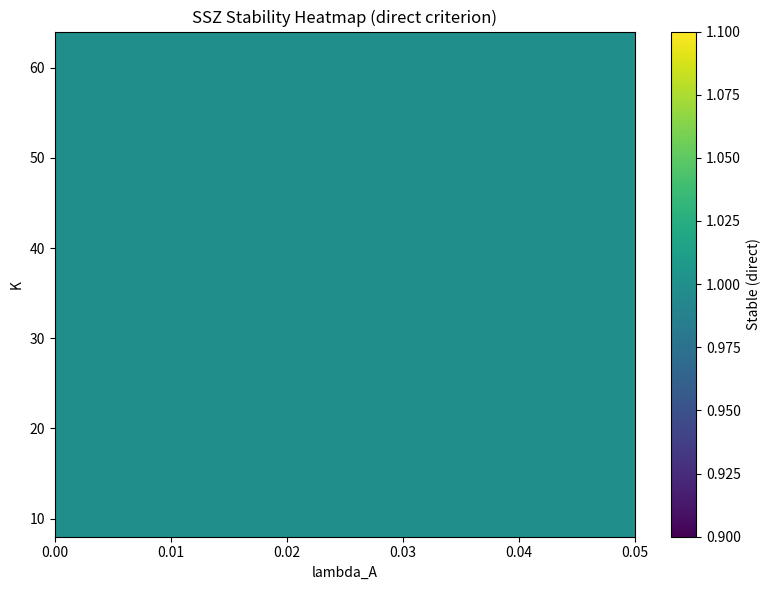
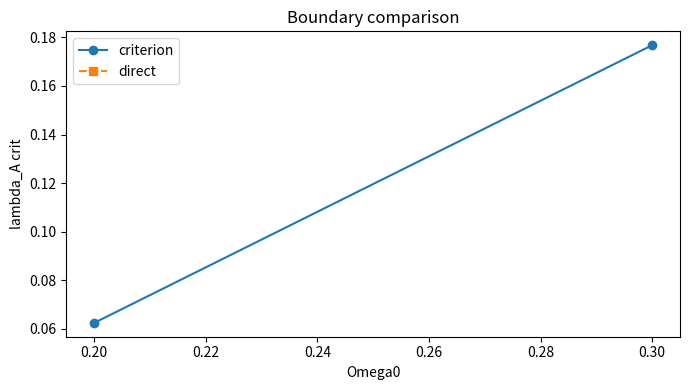

Source code (Python) for these figures, in order:
#!/usr/bin/env python3
# -*- coding: utf-8 -*-
"""
SSZ Proof Sweep
===============

Grid and adaptive sweeps for the SSZ stabilization criterion versus direct gain.
Builds upon the numerical kernels used in ssz_proof_check.py and extends them with
parameter grids, boundary searches, and reporting utilities.

© 2025 Carmen Wrede, Lino Casu
Licensed under the ANTI-CAPITALIST SOFTWARE LICENSE v1.4
"""

import argparse
import csv
import json
import math
import os
from dataclasses import dataclass, asdict, replace
from pathlib import Path
from typing import Dict, List, Optional, Sequence, Tuple

try:
    import matplotlib.pyplot as plt  # type: ignore

    HAS_MATPLOTLIB = True
except ImportError:  # pragma: no cover - optional dependency
    HAS_MATPLOTLIB = False

import bisect

PI = math.pi
TWO_PI = 2.0 * math.pi


@dataclass
class Parameters:
    alpha: float = 0.8
    eta: float = 0.05
    omega: float = 0.25
    m: int = 2
    Omega0: float = 0.3
    epsilon: float = 0.1
    q: float = 2.0
    lambda_A: float = 0.02
    K: int = 32
    sigma0: float = 1.0
    R: float = 0.98
    Kappa: float = 0.05
    phi: float = 1.618033988749895
    r0: float = 1.0
    theta_samples: int = 2000
    segment_mode: str = "uniform"


# ---------------------------------------------------------------------------
# Core kernels
# ---------------------------------------------------------------------------

def r_theta(theta: float, params: Parameters) -> float:
    return params.r0 * (params.phi ** (theta / (PI / 2.0)))

def sigma_theta(theta: float, params: Parameters) -> float:
    return params.sigma0 * (params.phi ** (theta / (PI / 2.0)))

def gamma_loc(theta: float, params: Parameters) -> float:
    omega_local = params.omega - params.m * params.Omega0 * (1.0 + params.eta * math.cos(theta))
    denominator = max(1e-12, r_theta(theta, params) ** params.alpha)
    numerator = params.m * params.Omega0 * math.sin(theta)
    return math.tanh(numerator / denominator) * omega_local

def trapezoid_integral(func, params: Parameters) -> float:
    n = max(8, params.theta_samples)
    h = TWO_PI / n
    total = 0.5 * (func(0.0, params) + func(TWO_PI, params))
    for k in range(1, n):
        theta = k * h
        total += func(theta, params)
    return total * h

def uniform_segment_angles(params: Parameters) -> List[float]:
    return [TWO_PI * k / params.K for k in range(params.K)]

def weighted_segment_angles(params: Parameters, resolution: int = 4096) -> List[float]:
    samples = max(resolution, params.theta_samples * 2)
    step = TWO_PI / samples
    cumulative = [0.0]
    total = 0.0
    for idx in range(samples):
        theta = idx * step
        total += sigma_theta(theta, params)
        cumulative.append(total)
    if total == 0.0:
        return uniform_segment_angles(params)
    targets = [total * k / params.K for k in range(params.K)]
    angles: List[float] = []
    for target in targets:
        pos = bisect.bisect_left(cumulative, target)
        if pos == 0:
            angles.append(0.0)
            continue
        if pos >= len(cumulative):
            angles.append(TWO_PI)
            continue
        left_val = cumulative[pos - 1]
        right_val = cumulative[pos]
        fraction = 0.0 if right_val == left_val else (target - left_val) / (right_val - left_val)
        theta_left = (pos - 1) * step
        angle = theta_left + fraction * step
        angles.append(min(TWO_PI, max(0.0, angle)))
    return angles

def get_segment_angles(params: Parameters) -> List[float]:
    mode = params.segment_mode.lower()
    if mode == "weighted":
        return weighted_segment_angles(params)
    return uniform_segment_angles(params)


# ---------------------------------------------------------------------------
# Gain and bounds
# ---------------------------------------------------------------------------

def compute_Xi(params: Parameters) -> float:
    def integrand(theta: float, p: Parameters) -> float:
        return abs(gamma_loc(theta, p))
    integral_abs = trapezoid_integral(integrand, params)
    Omega_max = params.Omega0 * (1.0 + params.epsilon)
    L = trapezoid_integral(lambda th, p: r_theta(th, p), params)
    correction = params.alpha * max(0.0, params.m * Omega_max - params.omega) - params.eta
    Xi = correction * L + math.log(max(1e-12, params.R * (1.0 - params.Kappa)))
    return Xi + integral_abs

def compute_logG(params: Parameters) -> float:
    integral_gamma = trapezoid_integral(lambda th, p: gamma_loc(th, p), params)
    angles = get_segment_angles(params)
    damping_sum = 0.0
    for theta in angles:
        damping_sum += params.lambda_A * sigma_theta(theta, params)
    log_mirror = params.K * math.log(max(1e-12, params.R * (1.0 - params.Kappa)))
    log_G = integral_gamma - damping_sum + log_mirror
    return log_G

def evaluate_stability(params: Parameters) -> Dict[str, float]:
    Xi = compute_Xi(params)
    logG = compute_logG(params)
    lhs = params.lambda_A * params.K * params.sigma0
    stable_criterion = lhs > Xi
    stable_direct = logG < 0.0
    return {
        "lambda_A": params.lambda_A,
        "K": params.K,
        "Omega0": params.Omega0,
        "Xi": Xi,
        "logG": logG,
        "lhs": lhs,
        "stable_criterion": bool(stable_criterion),
        "stable_direct": bool(stable_direct),
        "agree": bool(stable_criterion == stable_direct),
    }


# ---------------------------------------------------------------------------
# Sweeps and boundary searches
# ---------------------------------------------------------------------------

def run_grid_sweep(base: Parameters,
                   lambda_grid: Sequence[float],
                   k_grid: Sequence[int],
                   omega_grid: Sequence[float]) -> List[Dict[str, float]]:
    results: List[Dict[str, float]] = []
    for lam in lambda_grid:
        for K in k_grid:
            for omega0 in omega_grid:
                params = replace(base, lambda_A=lam, K=K, Omega0=omega0)
                results.append(evaluate_stability(params))
    return results

def bisection_lambda_crit(base: Parameters,
                          K: int,
                          Omega0: float,
                          lambda_max: float,
                          target: str,
                          tol: float = 1e-4,
                          max_iter: int = 40) -> Optional[float]:
    params = replace(base, K=K, Omega0=Omega0)
    left, right = 0.0, lambda_max
    setattr(params, "lambda_A", left)
    eval_left = evaluate_stability(params)
    left_ok = eval_left["stable_direct"] if target == "direct" else eval_left["stable_criterion"]
    setattr(params, "lambda_A", right)
    eval_right = evaluate_stability(params)
    right_ok = eval_right["stable_direct"] if target == "direct" else eval_right["stable_criterion"]
    if not right_ok:
        return None
    if left_ok:
        return left
    for _ in range(max_iter):
        mid = 0.5 * (left + right)
        setattr(params, "lambda_A", mid)
        eval_mid = evaluate_stability(params)
        mid_ok = eval_mid["stable_direct"] if target == "direct" else eval_mid["stable_criterion"]
        if mid_ok:
            right = mid
        else:
            left = mid
        if right - left < tol:
            break
    return max(0.0, right)

def integer_binary_search_K(base: Parameters,
                            lambda_A: float,
                            Omega0: float,
                            K_min: int,
                            K_max: int,
                            target: str) -> Optional[int]:
    def is_stable(K_value: int) -> bool:
        params = replace(base, lambda_A=lambda_A, Omega0=Omega0, K=K_value)
        res = evaluate_stability(params)
        return res["stable_direct"] if target == "direct" else res["stable_criterion"]
    low = max(2, K_min)
    high = max(low, K_max)
    if not is_stable(high):
        return None
    while low < high:
        mid = (low + high) // 2
        if is_stable(mid):
            high = mid
        else:
            low = mid + 1
    return high

def find_boundaries(base: Parameters,
                    omega_grid: Sequence[float],
                    lambda_max: float,
                    K_max: int) -> List[Dict[str, float]]:
    boundaries: List[Dict[str, float]] = []
    for omega0 in omega_grid:
        lambda_crit_criterion = bisection_lambda_crit(base, base.K, omega0, lambda_max, target="criterion")
        lambda_crit_direct = bisection_lambda_crit(base, base.K, omega0, lambda_max, target="direct")
        K_crit_criterion = integer_binary_search_K(base, base.lambda_A, omega0, 2, K_max, target="criterion")
        K_crit_direct = integer_binary_search_K(base, base.lambda_A, omega0, 2, K_max, target="direct")
        boundaries.append({
            "Omega0": omega0,
            "lambdaA_crit_criterion": lambda_crit_criterion,
            "lambdaA_crit_direct": lambda_crit_direct,
            "K_crit_criterion": K_crit_criterion,
            "K_crit_direct": K_crit_direct,
        })
    return boundaries


# ---------------------------------------------------------------------------
# Reporting helpers
# ---------------------------------------------------------------------------

def ensure_output_dir(path: Path) -> Path:
    path.mkdir(parents=True, exist_ok=True)
    return path

def write_csv(path: Path, rows: List[Dict[str, float]], fieldnames: Sequence[str]) -> None:
    with open(path, "w", newline="", encoding="utf-8") as f:
        writer = csv.DictWriter(f, fieldnames=fieldnames)
        writer.writeheader()
        for row in rows:
            writer.writerow(row)

def summarize_results(results: List[Dict[str, float]]) -> Dict[str, float]:
    total = len(results)
    agree = sum(1 for r in results if r["agree"])
    disagree_points = [r for r in results if not r["agree"]]
    summary = {
        "total_points": total,
        "agreements": agree,
        "agreement_ratio": (agree / total) if total else 0.0,
        "disagreements": len(disagree_points),
        "max_lambdaA_discrepancy": max((abs(r["Xi"] - r["lhs"]) for r in disagree_points), default=0.0),
    }
    return summary

def build_heatmap_matrix(results: List[Dict[str, float]],
                         lambda_grid: Sequence[float],
                         k_grid: Sequence[int]) -> List[List[float]]:
    matrix = [[0.0 for _ in lambda_grid] for _ in k_grid]
    index_map = {(round(r["lambda_A"], 6), int(r["K"])): r for r in results}
    for i, K in enumerate(k_grid):
        for j, lam in enumerate(lambda_grid):
            key = (round(lam, 6), int(K))
            res = index_map.get(key)
            if res:
                matrix[i][j] = 1.0 if res["stable_direct"] else 0.0
    return matrix

def maybe_plot_outputs(output_dir: Path,
                       lambda_grid: Sequence[float],
                       k_grid: Sequence[int],
                       results: List[Dict[str, float]],
                       boundaries: List[Dict[str, float]]) -> None:
    if not HAS_MATPLOTLIB:
        return
    heatmap = build_heatmap_matrix(results, lambda_grid, k_grid)
    plt.figure(figsize=(8, 6))
    plt.imshow(heatmap, origin="lower", aspect="auto",
               extent=[min(lambda_grid), max(lambda_grid), min(k_grid), max(k_grid)],
               cmap="viridis")
    plt.colorbar(label="Stable (direct)")
    plt.xlabel("lambda_A")
    plt.ylabel("K")
    plt.title("SSZ Stability Heatmap (direct criterion)")
    plt.tight_layout()
    plt.savefig(output_dir / "heatmap_stability.png", dpi=180)
    plt.close()
    omega_values = [b["Omega0"] for b in boundaries]
    criterion_vals = [b["lambdaA_crit_criterion"] or math.nan for b in boundaries]
    direct_vals = [b["lambdaA_crit_direct"] or math.nan for b in boundaries]
    plt.figure(figsize=(7, 4))
    plt.plot(omega_values, criterion_vals, "o-", label="criterion")
    plt.plot(omega_values, direct_vals, "s--", label="direct")
    plt.xlabel("Omega0")
    plt.ylabel("lambda_A crit")
    plt.title("Boundary comparison")
    plt.legend()
    plt.tight_layout()
    plt.savefig(output_dir / "boundary_lambdaA_vs_K.png", dpi=180)
    plt.close()


# ---------------------------------------------------------------------------
# CLI utilities
# ---------------------------------------------------------------------------

def load_base_parameters(input_path: Optional[Path], fallback_dir: Path) -> Parameters:
    source: Optional[Path] = None
    if input_path and input_path.exists():
        source = input_path
    else:
        candidate = fallback_dir / "proof_report.json"
        if candidate.exists():
            source = candidate
    if source:
        with open(source, "r", encoding="utf-8") as f:
            data = json.load(f)
        payload = data.get("base_parameters", data)
        return Parameters(**payload)
    return Parameters()

def update_params_from_args(params: Parameters, args: argparse.Namespace) -> Parameters:
    updated = params
    if args.theta_samples:
        updated = replace(updated, theta_samples=args.theta_samples)
    if args.segment_mode:
        updated = replace(updated, segment_mode=args.segment_mode)
    if args.lambdaA is not None:
        updated = replace(updated, lambda_A=args.lambdaA)
    if args.K is not None:
        updated = replace(updated, K=args.K)
    if args.Omega0 is not None:
        updated = replace(updated, Omega0=args.Omega0)
    if args.R is not None:
        updated = replace(updated, R=args.R)
    if args.Kappa is not None:
        updated = replace(updated, Kappa=args.Kappa)
    return updated


def parse_float_grid(spec: Optional[str], default: Sequence[float]) -> List[float]:
    if not spec:
        return list(default)
    text = spec.strip()
    if text.startswith("linspace:"):
        body = text.split(":", 1)[1]
        parts = [p.strip() for p in body.split(",") if p.strip()]
        if len(parts) != 3:
            raise ValueError("linspace specification must be linspace:start,stop,count")
        start, stop = float(parts[0]), float(parts[1])
        count = int(float(parts[2]))
        if count < 2:
            return [start, stop]
        step = (stop - start) / (count - 1)
        return [start + i * step for i in range(count)]
    values = [float(p.strip()) for p in text.split(",") if p.strip()]
    return values


def parse_int_grid(spec: Optional[str], default: Sequence[int]) -> List[int]:
    if not spec:
        return list(default)
    text = spec.strip()
    values = [int(float(p.strip())) for p in text.split(",") if p.strip()]
    return values


def main() -> None:
    parser = argparse.ArgumentParser(description="SSZ proof sweep tool")
    parser.add_argument("--grid", action="store_true", help="Execute full parameter grid sweep")
    parser.add_argument("--find-lambdaA-crit", action="store_true", help="Find lambda_A critical values via bisection")
    parser.add_argument("--find-K-crit", action="store_true", help="Find K critical values via integer search")
    parser.add_argument("--input", type=str, help="Optional JSON with base parameters")
    parser.add_argument("--output", type=str, default="d:/extended_results/proof_reports", help="Directory for reports")
    parser.add_argument("--theta-samples", type=int, help="Number of theta samples for integration")
    parser.add_argument("--segment-mode", choices=["uniform", "weighted"], help="Segment placement mode")
    parser.add_argument("--lambdaA", type=float, help="Override lambda_A")
    parser.add_argument("--K", type=int, help="Override K")
    parser.add_argument("--Omega0", type=float, help="Override Omega0")
    parser.add_argument("--R", type=float, help="Override mirror reflectivity R")
    parser.add_argument("--Kappa", type=float, help="Override coupling loss Kappa")
    parser.add_argument("--lambda-max", type=float, default=0.2, help="Upper bound for lambda_A bisection")
    parser.add_argument("--K-max", type=int, default=128, help="Upper bound for K search")
    parser.add_argument("--lambda-grid", type=str, help="Comma list or linspace:start,stop,count for lambda_A grid")
    parser.add_argument("--K-grid", type=str, help="Comma-separated list for K grid")
    parser.add_argument("--Omega0-grid", type=str, help="Comma list or linspace:start,stop,count for Omega0 grid")

    args = parser.parse_args()
    output_dir = ensure_output_dir(Path(args.output))
    base_params = load_base_parameters(Path(args.input) if args.input else None, output_dir)
    base_params = update_params_from_args(base_params, args)

    lambda_grid = parse_float_grid(args.lambda_grid, [0.0, 0.01, 0.015, 0.02, 0.025, 0.03, 0.04, 0.05])
    k_grid = parse_int_grid(args.K_grid, [8, 16, 24, 32, 40, 48, 64])
    omega_grid = parse_float_grid(args.Omega0_grid, [0.2, 0.3, 0.4])

    performed_any_action = False
    summary_payload: Dict[str, object] = {
        "base_parameters": asdict(base_params),
        "actions": [],
    }

    if args.grid or (not args.find_lambdaA_crit and not args.find_K_crit):
        performed_any_action = True
        grid_results = run_grid_sweep(base_params, lambda_grid, k_grid, omega_grid)
        write_csv(output_dir / "proof_sweep_results.csv", grid_results,
                  ["lambda_A", "K", "Omega0", "Xi", "logG", "lhs", "stable_criterion", "stable_direct", "agree"])
        summary = summarize_results(grid_results)
        summary_payload["grid_results"] = summary
        summary_payload["actions"].append("grid")
        boundaries = find_boundaries(base_params, omega_grid, args.lambda_max, args.K_max)
        write_csv(output_dir / "stability_boundaries.csv", boundaries,
                  ["Omega0", "lambdaA_crit_criterion", "lambdaA_crit_direct", "K_crit_criterion", "K_crit_direct"])
        summary_payload["boundaries"] = boundaries
        maybe_plot_outputs(output_dir, lambda_grid, k_grid, grid_results, boundaries)
        agree_pct = summary.get("agreement_ratio", 0.0) * 100.0
        print(f"[GRID] points={summary.get('total_points', 0)} -> agree(criterion,direct)={agree_pct:.1f}%")
        for item in boundaries:
            print("[BOUNDARY] Omega0={:.2f}: lambdaA_crit (criterion)={} (direct)={}".format(
                item["Omega0"], item["lambdaA_crit_criterion"], item["lambdaA_crit_direct"]))
            print("[BOUNDARY] Omega0={:.2f}: K_crit (criterion)={} (direct)={}".format(
                item["Omega0"], item["K_crit_criterion"], item["K_crit_direct"]))

    if args.find_lambdaA_crit:
        performed_any_action = True
        K_value = args.K if args.K is not None else base_params.K
        Omega0_value = args.Omega0 if args.Omega0 is not None else base_params.Omega0
        criterion_val = bisection_lambda_crit(base_params, K_value, Omega0_value, args.lambda_max, target="criterion")
        direct_val = bisection_lambda_crit(base_params, K_value, Omega0_value, args.lambda_max, target="direct")
        record = {
            "K": K_value,
            "Omega0": Omega0_value,
            "lambdaA_crit_criterion": criterion_val,
            "lambdaA_crit_direct": direct_val,
        }
        summary_payload.setdefault("lambdaA_crit_search", []).append(record)
        print("[LAMBDA_CRIT] K={} Omega0={}: criterion={} direct={}".format(
            K_value, Omega0_value, criterion_val, direct_val))

    if args.find_K_crit:
        performed_any_action = True
        lambda_value = args.lambdaA if args.lambdaA is not None else base_params.lambda_A
        Omega0_value = args.Omega0 if args.Omega0 is not None else base_params.Omega0
        criterion_val = integer_binary_search_K(base_params, lambda_value, Omega0_value, 2, args.K_max, target="criterion")
        direct_val = integer_binary_search_K(base_params, lambda_value, Omega0_value, 2, args.K_max, target="direct")
        record = {
            "lambda_A": lambda_value,
            "Omega0": Omega0_value,
            "K_crit_criterion": criterion_val,
            "K_crit_direct": direct_val,
        }
        summary_payload.setdefault("K_crit_search", []).append(record)
        print("[K_CRIT] lambda_A={} Omega0={}: criterion={} direct={}".format(
            lambda_value, Omega0_value, criterion_val, direct_val))

    if not performed_any_action:
        print("No action requested. Use --grid, --find-lambdaA-crit, or --find-K-crit.")

    with open(output_dir / "proof_sweep_summary.json", "w", encoding="utf-8") as f:
        json.dump(summary_payload, f, indent=2)
    print(f"[OK] Outputs stored in {output_dir}")


if __name__ == "__main__":  # pragma: no cover
    main()
